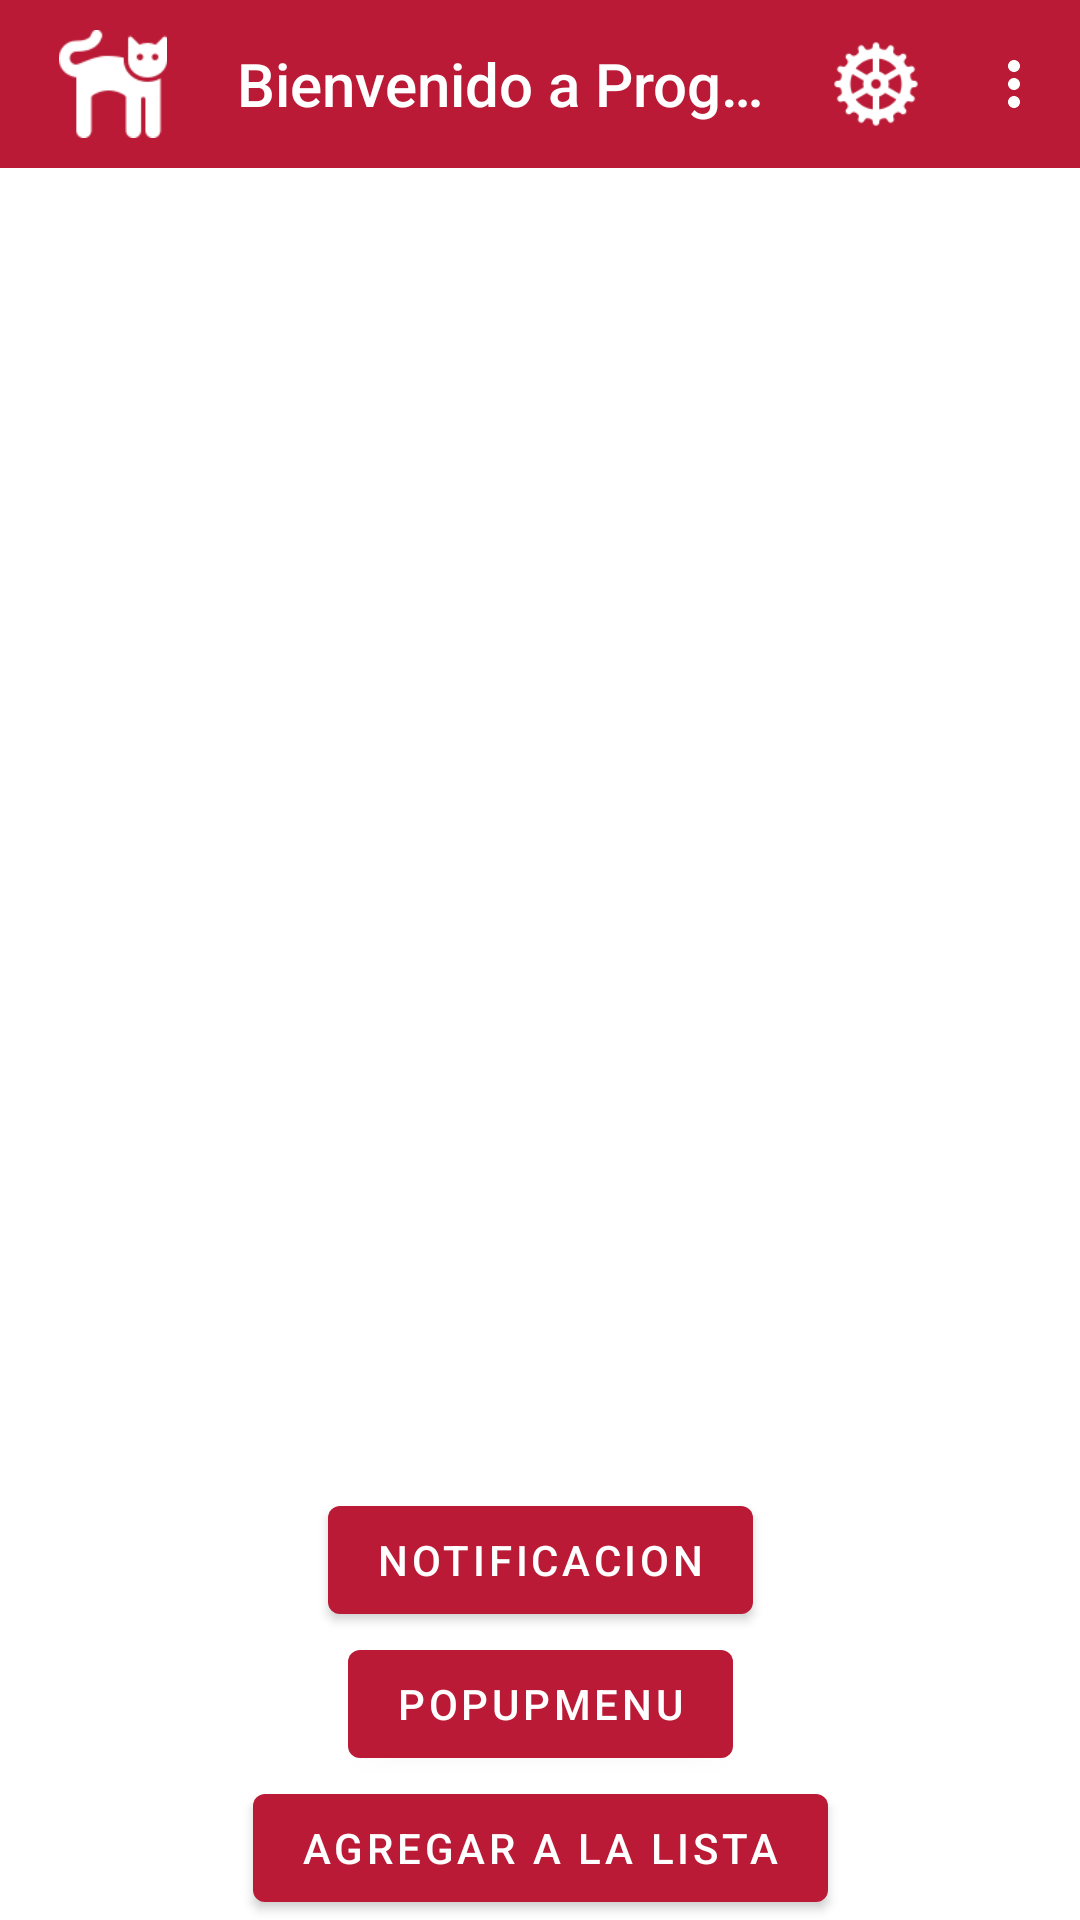

This screen was rendered from an Android layout file. Write that file and the resources it references.
<!-- AndroidManifest.xml: application theme Theme.Programacion3EjemplosMayo2021 -->
<!-- res/layout/activity_main_menu.xml -->
<?xml version="1.0" encoding="utf-8"?>
<androidx.drawerlayout.widget.DrawerLayout
    xmlns:android="http://schemas.android.com/apk/res/android"
    xmlns:app="http://schemas.android.com/apk/res-auto"
    xmlns:tools="http://schemas.android.com/tools"
    android:id="@+id/drawer_layout"
    android:layout_width="match_parent"
    android:layout_height="match_parent">

    <androidx.constraintlayout.widget.ConstraintLayout
        android:layout_width="match_parent"
        android:layout_height="match_parent"
        tools:context=".activities.MainMenuActivity">

        <androidx.appcompat.widget.Toolbar
            android:id="@+id/toolbar"
            android:layout_width="0dp"
            android:layout_height="wrap_content"
            android:background="?attr/colorPrimary"
            android:theme="@style/ToolbarStyle"
            app:layout_constraintEnd_toEndOf="parent"
            app:layout_constraintHorizontal_bias="0.0"
            app:layout_constraintStart_toStartOf="parent"
            app:layout_constraintTop_toTopOf="parent"
            app:menu="@menu/toolbar_menu"
            app:navigationIcon="@drawable/icon_cat"
            app:title="@string/bienvenido" />

        <androidx.recyclerview.widget.RecyclerView
            android:id="@+id/recyclerView"
            android:layout_width="match_parent"
            android:layout_height="0dp"
            app:layout_constraintBottom_toBottomOf="parent"
            app:layout_constraintTop_toBottomOf="@+id/toolbar" />

        <Button
            android:id="@+id/buttonAgregarALaLista"
            android:layout_width="wrap_content"
            android:layout_height="wrap_content"
            android:text="Agregar a la lista"
            app:layout_constraintBottom_toBottomOf="parent"
            app:layout_constraintEnd_toEndOf="parent"
            app:layout_constraintStart_toStartOf="parent" />

        <Button
            android:id="@+id/buttonPopupMenu"
            android:layout_width="wrap_content"
            android:layout_height="wrap_content"
            android:text="PopupMenu"
            app:layout_constraintBottom_toTopOf="@+id/buttonAgregarALaLista"
            app:layout_constraintEnd_toEndOf="parent"
            app:layout_constraintStart_toStartOf="parent" />

        <Button
            android:id="@+id/buttonNotificacion"
            android:layout_width="wrap_content"
            android:layout_height="wrap_content"
            android:text="Notificacion"
            app:layout_constraintBottom_toTopOf="@+id/buttonPopupMenu"
            app:layout_constraintEnd_toEndOf="parent"
            app:layout_constraintStart_toStartOf="parent" />
    </androidx.constraintlayout.widget.ConstraintLayout>

    <com.google.android.material.navigation.NavigationView
        android:id="@+id/navigationView"
        android:layout_width="wrap_content"
        android:layout_height="match_parent"
        android:layout_gravity="start"
        app:menu="@menu/drawer_menu"
        app:headerLayout="@layout/layout_drawer_header"/>

</androidx.drawerlayout.widget.DrawerLayout>
<!-- res/layout/layout_drawer_header.xml (included above) -->
<?xml version="1.0" encoding="utf-8"?>
<androidx.constraintlayout.widget.ConstraintLayout xmlns:android="http://schemas.android.com/apk/res/android"
    xmlns:app="http://schemas.android.com/apk/res-auto"
    xmlns:tools="http://schemas.android.com/tools"
    android:layout_width="match_parent"
    android:layout_height="400dp">

    <ImageView
        android:id="@+id/imageView8"
        android:layout_width="200dp"
        android:layout_height="200dp"
        android:layout_marginTop="64dp"
        android:scaleType="centerCrop"
        app:layout_constraintEnd_toEndOf="parent"
        app:layout_constraintStart_toStartOf="parent"
        app:layout_constraintTop_toTopOf="parent"
        app:srcCompat="@drawable/gato" />

    <TextView
        android:id="@+id/textView12"
        android:layout_width="wrap_content"
        android:layout_height="wrap_content"
        android:layout_marginTop="24dp"
        android:text="Michi Progra 3"
        android:textColor="?attr/colorPrimary"
        android:textSize="24sp"
        app:layout_constraintBottom_toBottomOf="parent"
        app:layout_constraintEnd_toEndOf="parent"
        app:layout_constraintStart_toStartOf="parent"
        app:layout_constraintTop_toBottomOf="@+id/imageView8" />
</androidx.constraintlayout.widget.ConstraintLayout>
<!-- resources referenced by this layout -->
<resources>
  <!-- drawable icon_cat: png bitmap (drawable, 1685 bytes) -->
  <string name="bienvenido">Bienvenido a Progra 3!</string>
  <style name="ToolbarStyle">
          <item name="toolbarStyle">@style/ToolbarElementsStyle</item>
          <item name="toolbarNavigationButtonStyle">@style/ToolbarNavigationStyle</item>
          <item name="actionOverflowButtonStyle">@style/ToolbarOverflowButtonStyle</item>
      </style>
  <style name="Theme.Programacion3EjemplosMayo2021" parent="Theme.MaterialComponents.DayNight.NoActionBar">
          
          <item name="colorPrimary">@color/icon_color</item>
          <item name="colorPrimaryVariant">@color/green_dark</item>
          <item name="colorOnPrimary">@color/white</item>
          
          <item name="colorSecondary">@color/teal_200</item>
          <item name="colorSecondaryVariant">@color/teal_700</item>
          <item name="colorOnSecondary">@color/black</item>
          
          <item name="android:statusBarColor" tools:targetApi="l">?attr/colorPrimaryVariant</item>
          
      </style>
  <style name="ToolbarElementsStyle" parent="Widget.AppCompat.Toolbar">
          <item name="titleTextColor">?attr/colorOnPrimary</item>
      </style>
  <style name="ToolbarNavigationStyle" parent="Widget.AppCompat.Toolbar.Button.Navigation">
          <item name="android:scaleType">centerInside</item>
          <item name="android:minWidth">10dp</item>
          <item name="android:width">10dp</item>
          <item name="android:paddingTop">10dp</item>
          <item name="android:paddingBottom">10dp</item>
          <item name="android:tint">?attr/colorOnPrimary</item>
      </style>
  <style name="ToolbarOverflowButtonStyle" parent="Widget.AppCompat.ActionButton.Overflow">
          <item name="android:tint">?attr/colorOnPrimary</item>
      </style>
  <color name="icon_color">#BA1A35</color>
  <color name="green_dark">#072800</color>
  <color name="white">#FFFFFFFF</color>
  <color name="teal_200">#FF03DAC5</color>
  <color name="teal_700">#FF018786</color>
  <color name="black">#FF000000</color>
</resources>
